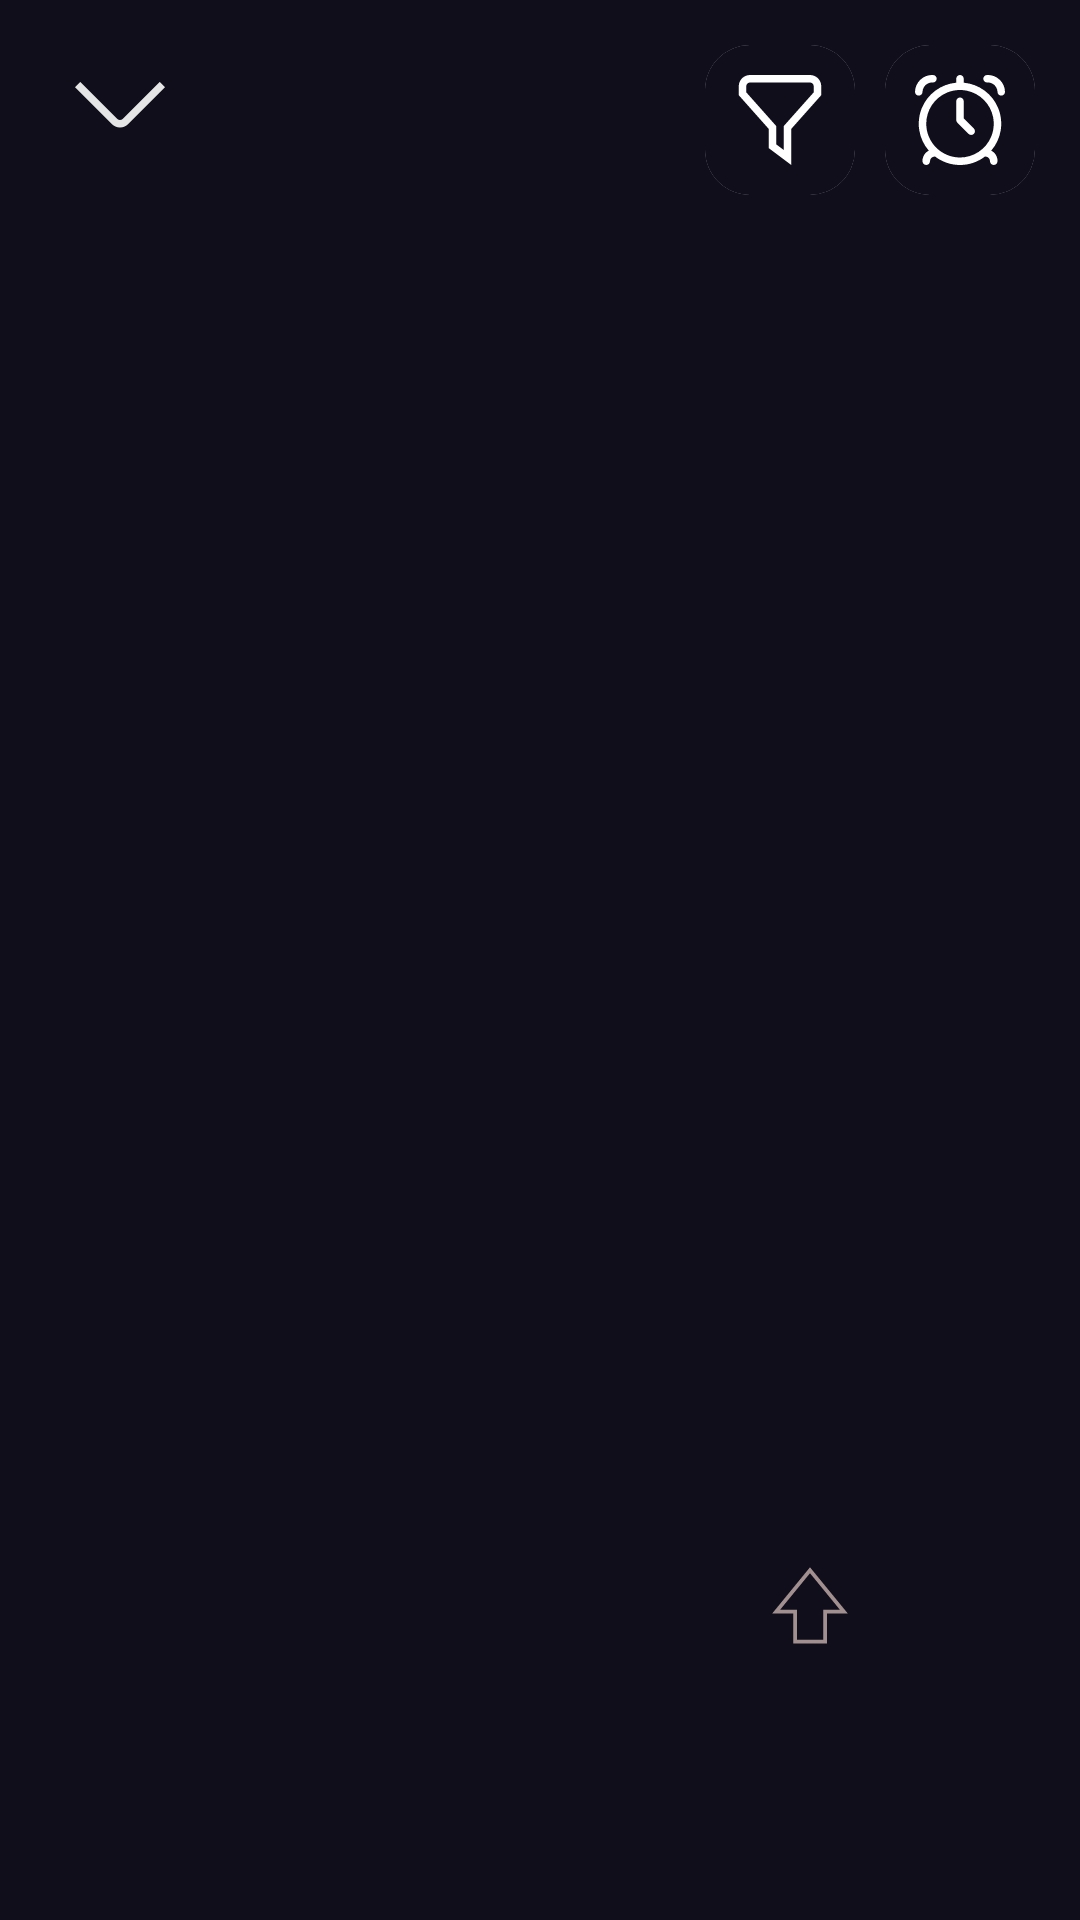

Reconstruct the res/layout file that produces this screen, plus the resources it refers to.
<!-- AndroidManifest.xml: application theme Theme.WorldRadio -->
<!-- res/layout/temp.xml -->
<androidx.constraintlayout.widget.ConstraintLayout xmlns:android="http://schemas.android.com/apk/res/android"
    xmlns:app="http://schemas.android.com/apk/res-auto"
    xmlns:tools="http://schemas.android.com/tools"
    android:id="@+id/large_player"
    android:layout_width="match_parent"
    android:layout_height="match_parent"
    android:background="@color/background"
    android:visibility="visible"
    app:layout_constraintBottom_toBottomOf="parent"
    app:layout_constraintEnd_toEndOf="parent"
    app:layout_constraintHorizontal_bias="0.0"
    app:layout_constraintStart_toStartOf="parent"
    app:layout_constraintTop_toTopOf="parent"
    app:layout_constraintVertical_bias="1.0">

    <androidx.constraintlayout.widget.Guideline
        android:id="@+id/guide_bottom"
        android:layout_width="wrap_content"
        android:layout_height="wrap_content"
        android:orientation="horizontal"
        app:layout_constraintGuide_percent="0.5" />

    <androidx.constraintlayout.widget.Guideline
        android:id="@+id/guide_start"
        android:layout_width="wrap_content"
        android:layout_height="wrap_content"
        android:orientation="vertical"
        app:layout_constraintGuide_percent="0.1" />

    <androidx.constraintlayout.widget.Guideline
        android:id="@+id/guide_end"
        android:layout_width="wrap_content"
        android:layout_height="wrap_content"
        android:orientation="vertical"
        app:layout_constraintGuide_percent="0.9" />

    <androidx.cardview.widget.CardView
        android:id="@+id/cardView"
        android:layout_width="wrap_content"
        android:layout_height="wrap_content"
        android:layout_marginTop="15dp"
        android:layout_marginEnd="15dp"
        android:background="@color/background"
        app:cardCornerRadius="15dp"
        app:cardElevation="0dp"
        app:layout_constraintEnd_toEndOf="parent"
        app:layout_constraintTop_toTopOf="parent">

        <FrameLayout
            android:layout_width="wrap_content"
            android:layout_height="wrap_content"
            android:background="@color/background">

            <ImageButton
                android:id="@+id/timerButtonView"
                android:layout_width="wrap_content"
                android:layout_height="wrap_content"
                android:layout_gravity="center"
                android:background="?attr/selectableItemBackgroundBorderless"
                android:clickable="true"
                android:focusable="true"
                android:padding="10dp"
                android:src="@drawable/timer_home"
                app:tint="@color/white"
                tools:ignore="ContentDescription" />
        </FrameLayout>
    </androidx.cardview.widget.CardView>


    <androidx.cardview.widget.CardView
        android:id="@+id/cardView3"
        android:layout_width="wrap_content"
        android:layout_height="wrap_content"
        android:layout_marginTop="15dp"
        android:layout_marginEnd="10dp"
        android:background="@color/background"
        app:cardCornerRadius="15dp"
        app:cardElevation="0dp"
        app:layout_constraintEnd_toStartOf="@+id/cardView"
        app:layout_constraintTop_toTopOf="parent">

        <FrameLayout
            android:layout_width="wrap_content"
            android:layout_height="wrap_content"
            android:background="@color/background"
            android:clipToOutline="true"
            tools:ignore="UnusedAttribute">

            <ImageButton
                android:id="@+id/filterButtonView"
                android:layout_width="wrap_content"
                android:layout_height="wrap_content"
                android:layout_gravity="center"
                android:background="?attr/selectableItemBackgroundBorderless"
                android:padding="10dp"
                android:src="@drawable/fi_rs_filter"
                app:tint="@color/white"
                tools:ignore="ContentDescription" />
        </FrameLayout>
    </androidx.cardview.widget.CardView>

    <LinearLayout
        android:id="@+id/info_container"
        android:layout_width="0dp"
        android:layout_height="wrap_content"
        android:orientation="vertical"
        app:layout_constraintBottom_toBottomOf="parent"
        app:layout_constraintEnd_toStartOf="@+id/guide_end"
        app:layout_constraintStart_toStartOf="@+id/guide_start"
        app:layout_constraintTop_toBottomOf="@+id/large_station_logo"
        app:layout_constraintVertical_bias="0.2">

        <LinearLayout
            android:layout_width="match_parent"
            android:layout_height="wrap_content"
            android:gravity="center_vertical"
            android:orientation="horizontal">

            <TextView
                android:id="@+id/large_station_name"
                android:layout_width="0dp"
                android:layout_height="wrap_content"
                android:layout_marginEnd="5dp"
                android:layout_weight="1"
                android:ellipsize="marquee"
                android:focusable="true"
                android:focusableInTouchMode="true"
                android:marqueeRepeatLimit="marquee_forever"
                android:scrollHorizontally="true"
                android:singleLine="true"
                android:textSize="22dp" />

            <ImageView
                android:id="@+id/large_internet"
                android:layout_width="wrap_content"
                android:layout_height="wrap_content"
                android:layout_gravity="end"
                android:paddingBottom="5dp"
                android:visibility="invisible"
                app:srcCompat="@drawable/internet_explorer"
                tools:ignore="ContentDescription" />
        </LinearLayout>

        <LinearLayout
            android:layout_width="match_parent"
            android:layout_height="wrap_content"
            android:gravity="center_vertical"
            android:orientation="horizontal">

            <TextView
                android:id="@+id/large_track_name"
                android:layout_width="0dp"
                android:layout_height="wrap_content"
                android:layout_marginEnd="5dp"
                android:layout_weight="1"
                android:ellipsize="marquee"
                android:focusable="true"
                android:focusableInTouchMode="true"
                android:marqueeRepeatLimit="marquee_forever"
                android:scrollHorizontally="true"
                android:singleLine="true"
                android:textSize="16dp" />

            <ImageView
                android:id="@+id/large_save_unsave_Track"
                android:layout_width="wrap_content"
                android:layout_height="wrap_content"
                app:srcCompat="@drawable/unsaved"
                tools:ignore="ContentDescription" />
        </LinearLayout>

    </LinearLayout>


    <ImageView
        android:id="@+id/large_station_logo"
        android:layout_width="0dp"
        android:layout_height="0dp"
        android:layout_marginTop="20dp"
        app:layout_constraintBottom_toTopOf="@+id/guide_bottom"
        app:layout_constraintEnd_toStartOf="@+id/guide_end"
        app:layout_constraintStart_toStartOf="@+id/guide_start"
        app:layout_constraintTop_toBottomOf="@+id/cardView3"
        tools:ignore="ContentDescription" />

    <ImageView
        android:id="@+id/large_play_pause"
        android:layout_width="wrap_content"
        android:layout_height="wrap_content"
        app:layout_constraintBottom_toBottomOf="parent"
        app:layout_constraintEnd_toEndOf="parent"
        app:layout_constraintStart_toStartOf="parent"
        app:layout_constraintTop_toBottomOf="@+id/info_container"
        tools:ignore="ContentDescription" />

    <ImageView
        android:id="@+id/large_save_unsave"
        android:layout_width="wrap_content"
        android:layout_height="wrap_content"
        android:padding="10dp"
        app:layout_constraintBottom_toBottomOf="@+id/large_play_pause"
        app:layout_constraintEnd_toStartOf="@+id/large_play_pause"
        app:layout_constraintStart_toStartOf="parent"
        app:layout_constraintTop_toTopOf="@+id/large_play_pause"
        app:srcCompat="@drawable/unsaved"
        tools:ignore="ContentDescription" />

    <ImageView
        android:id="@+id/large_back"
        android:layout_width="wrap_content"
        android:layout_height="wrap_content"
        android:layout_marginStart="15dp"
        android:layout_marginTop="10dp"
        android:padding="10dp"
        android:rotation="270"
        app:layout_constraintStart_toStartOf="parent"
        app:layout_constraintTop_toTopOf="parent"
        app:srcCompat="@drawable/back"
        tools:ignore="ContentDescription" />

    <ImageView
        android:id="@+id/large_vote"
        android:layout_width="wrap_content"
        android:layout_height="wrap_content"
        android:src="@drawable/vote"
        android:tint="#A29090"
        app:layout_constraintBottom_toBottomOf="@+id/large_play_pause"
        app:layout_constraintEnd_toEndOf="parent"
        app:layout_constraintStart_toEndOf="@+id/large_play_pause"
        app:layout_constraintTop_toTopOf="@+id/large_play_pause" />
</androidx.constraintlayout.widget.ConstraintLayout>
<!-- resources referenced by this layout -->
<resources>
  <color name="background">#100E1B</color>
  <color name="white">#FFFFFF</color>
  <!-- drawable back (drawable) -->
  <vector xmlns:android="http://schemas.android.com/apk/res/android"
      android:width="30dp"
      android:height="30dp"
      android:viewportWidth="30"
      android:viewportHeight="30">
    <path
        android:pathData="M20.94,29.993L8.599,17.651C7.896,16.948 7.501,15.994 7.501,15C7.501,14.006 7.896,13.052 8.599,12.349L20.933,0.015L22.7,1.783L10.366,14.116C10.132,14.351 10,14.669 10,15C10,15.332 10.132,15.649 10.366,15.884L22.708,28.225L20.94,29.993Z"
        android:fillColor="#E5E5E5"/>
  </vector>
  <!-- drawable fi_rs_filter (drawable) -->
  <vector xmlns:android="http://schemas.android.com/apk/res/android"
      android:width="30dp"
      android:height="30dp"
      android:viewportWidth="30"
      android:viewportHeight="30">
    <group>
      <clip-path
          android:pathData="M0,0h30v30h-30z"/>
      <path
          android:pathData="M18.75,30L11.25,24.375V17.975L1.25,6.725V3.75C1.25,2.755 1.645,1.802 2.348,1.098C3.051,0.395 4.005,-0 5,-0L25,-0C25.994,-0 26.948,0.395 27.651,1.098C28.355,1.802 28.75,2.755 28.75,3.75V6.725L18.75,17.975V30ZM13.75,23.125L16.25,25V17.025L26.25,5.775V3.75C26.25,3.418 26.118,3.101 25.884,2.866C25.649,2.632 25.331,2.5 25,2.5H5C4.668,2.5 4.35,2.632 4.116,2.866C3.881,3.101 3.75,3.418 3.75,3.75V5.775L13.75,17.025V23.125Z"
          android:fillColor="#E5E5E5"/>
    </group>
  </vector>
  <!-- drawable internet_explorer (drawable) -->
  <vector xmlns:android="http://schemas.android.com/apk/res/android"
      android:width="30dp"
      android:height="30dp"
      android:viewportWidth="30"
      android:viewportHeight="30">
    <path
        android:pathData="M26.701,7.812C29.145,1.57 24.398,2.007 24.398,2.007C21.351,2.007 17.543,4.737 17.543,4.737C17.543,4.737 13,3.533 8.457,6.236C3.507,9.341 3.67,14.855 3.67,14.855C7.696,9.182 13.299,6.879 13.299,6.879V7.254C5.029,12.818 3.071,20.958 2.581,22.618C2.091,24.278 2.417,28 5.899,28C9.381,28 12.917,25.24 12.917,25.24C12.917,25.24 13.678,25.401 15.746,25.401C24.452,25.401 26.518,17.852 26.518,17.852H18.792C18.792,17.852 18.25,20.316 15.475,20.316C11.666,20.316 11.884,16.406 11.884,16.406H26.627C27.336,6.342 18.413,4.897 18.413,4.897C18.413,4.897 21.566,2.703 24.288,2.703C28.603,2.703 26.563,7.677 26.563,7.677L26.701,7.812ZM12.486,25.128C12.486,25.128 7.173,28.301 4.787,26.103C3.51,23.903 5.586,20.79 5.586,20.79C5.586,20.79 7.342,23.997 12.486,25.128ZM18.876,12.982H11.863C11.863,12.982 11.774,9.619 15.457,9.619C19.017,9.619 18.876,12.982 18.876,12.982Z"
        android:fillColor="#664EFF"/>
  </vector>
  <!-- drawable timer_home: vector/xml drawable (drawable, 3743 chars, omitted) -->
  <!-- drawable vote (drawable) -->
  <vector xmlns:android="http://schemas.android.com/apk/res/android" android:height="30dp" android:viewportHeight="24" android:viewportWidth="24" android:width="30dp">
        
      <path android:fillColor="#00000000" android:pathData="M3,14l9,-11l9,11l-5,0l0,8l-8,0l0,-8l-5,0z" android:strokeColor="#000000" android:strokeLineCap="round" android:strokeLineJoin="miter" android:strokeWidth="1"/>
      
  </vector>
  <style name="Theme.WorldRadio" parent="Base.Theme.WorldRadio" />
  <style name="Base.Theme.WorldRadio" parent="Theme.Material3.DayNight.NoActionBar">
          
          
      </style>
</resources>
